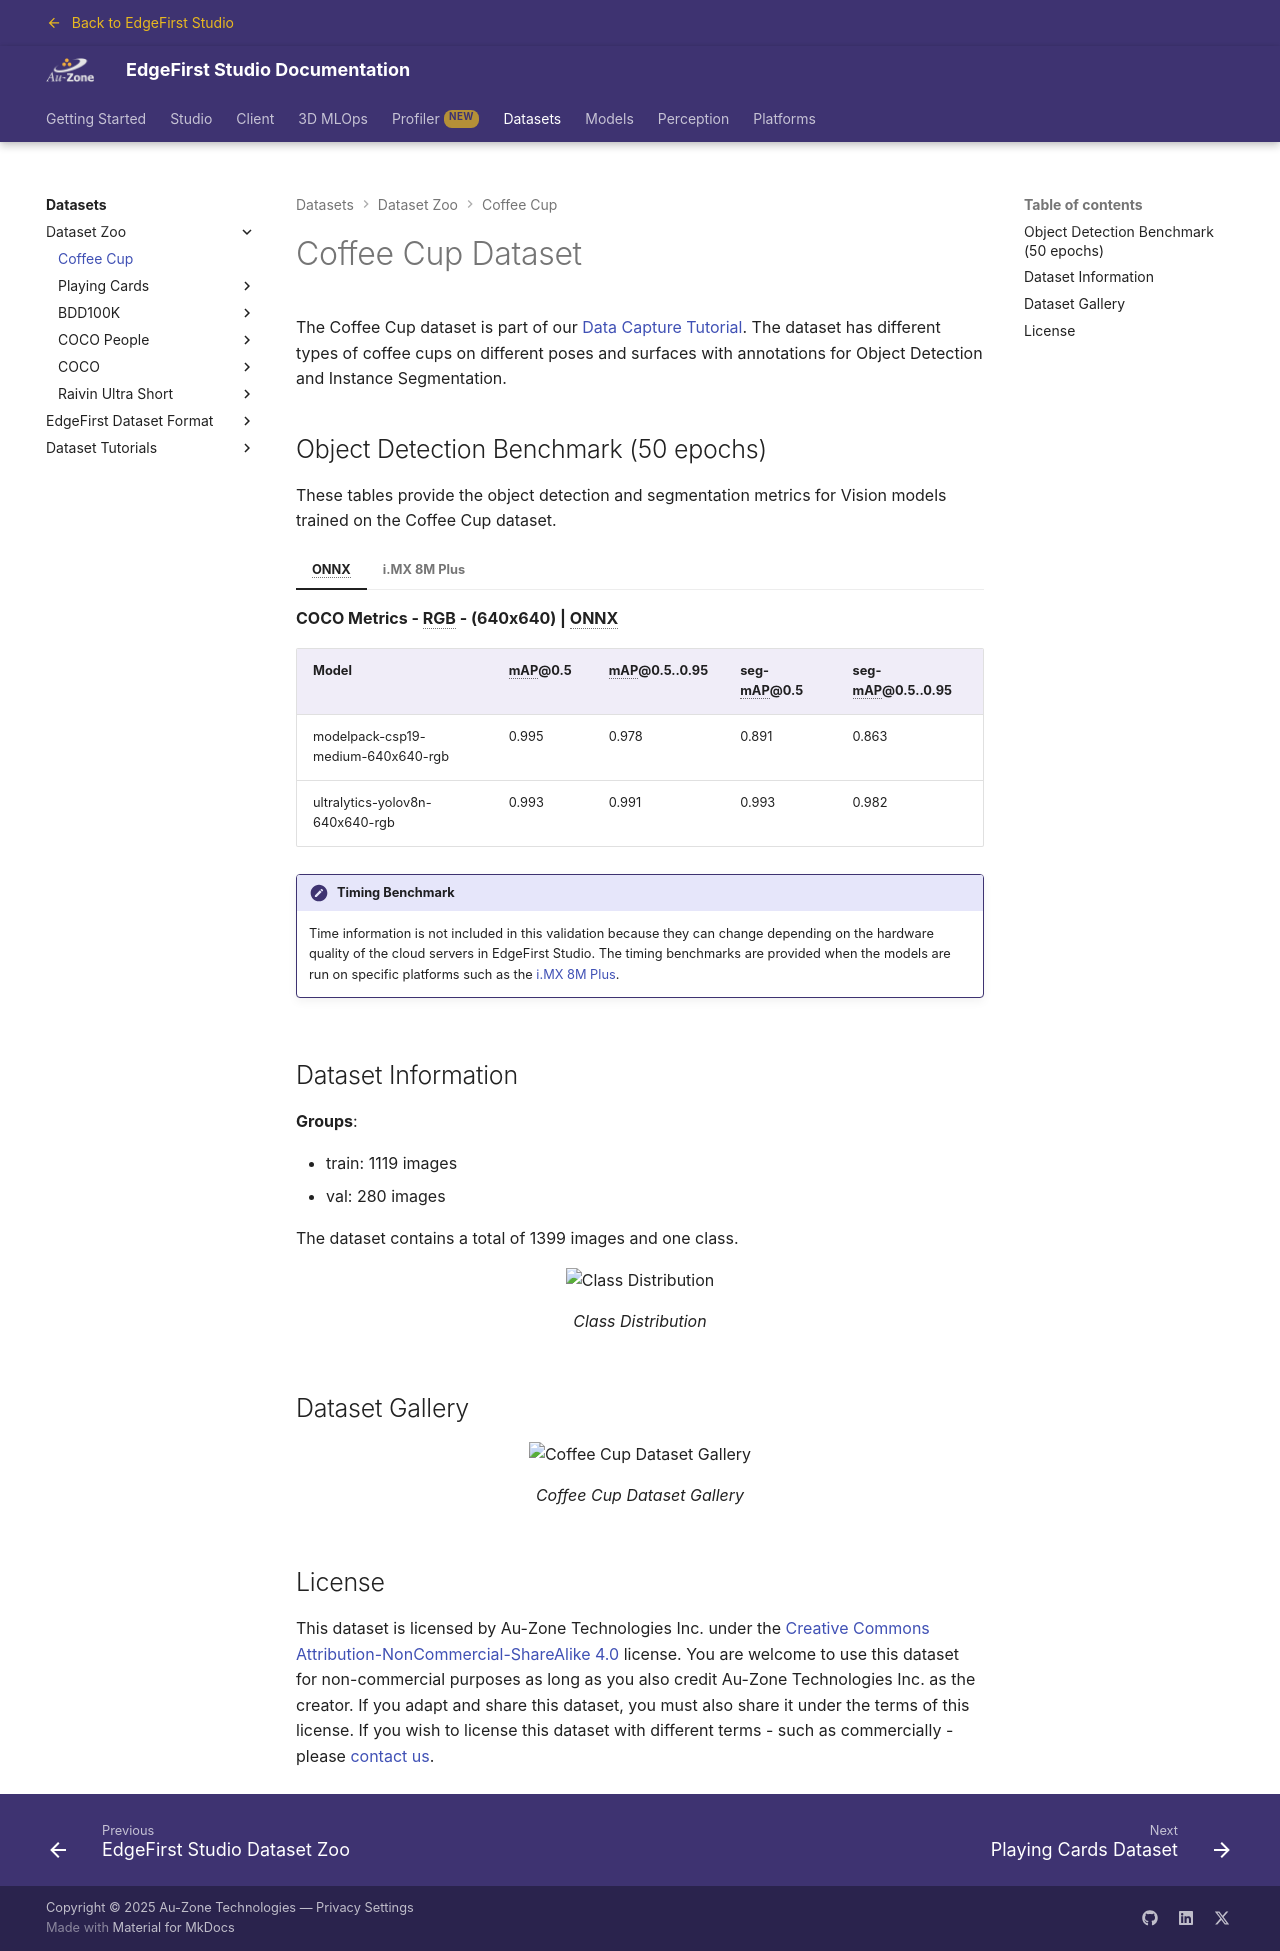

repository: EdgeFirstAI/documentation · page: saas/datasets/coffeecup/index.html · generator: mkdocs

# Coffee Cup Dataset

The Coffee Cup dataset is part of our [Data Capture Tutorial](../../datasets/tutorials/capture.md).  The dataset has different types of coffee cups on different poses and surfaces with annotations for Object Detection and Instance Segmentation.

## Object Detection Benchmark (50 epochs)

These tables provide the object detection and segmentation metrics for Vision models trained on the Coffee Cup dataset.

=== "ONNX"

    **COCO Metrics - RGB - (640x640) | ONNX**

    | Model                              | mAP@0.5 | mAP@0.5..0.95 | seg-mAP@0.5 | seg-mAP@0.5..0.95 |  
    |------------------------------------|---------|---------------|-------------|-------------------|
    | modelpack-csp19-medium-640x640-rgb | 0.995   | 0.978         | 0.891       | 0.863             |
    | ultralytics-yolov8n-640x640-rgb    | 0.993   | 0.991         | 0.993       | 0.982             |

    !!! note "Timing Benchmark"
        Time information is not included in this validation because they can change depending on the hardware quality of the cloud servers in EdgeFirst Studio. The timing benchmarks are provided when the models are run on specific platforms such as the [i.MX 8M Plus](#imx-8m-plus).

=== "i.MX 8M Plus"

    <h2 id="imx-8m-plus" style="display: none;"></h2>

    **COCO Metrics - RGB - (640x640) | TFLite | INT8**

    | Model                              | mAP@0.5 | mAP@0.5..0.95 | seg-mAP@0.5 | seg-mAP@0.5..0.95 | Time (ms) |
    |------------------------------------|---------|---------------|-------------|-------------------|-----------|
    | modelpack-csp19-medium-640x640-rgb | 0.995   | 0.911         | 0.884       | 0.856             | 45.53     |  
    | ultralytics-yolov8n-640x640-rgb    | 0.995   | 0.891         | 0.995       | 0.970             | 170.89    |  


    !!! note "BSP Version"
        **i.MX 8M Plus** is flashed with [NXP Yocto BSP](https://www.nxp.com/design/design-center/software/embedded-software/i-mx-software/embedded-linux-for-i-mx-applications-processors:IMXLINUX) 6.12.

## Dataset Information

**Groups**:

- train: 1119 images
- val: 280 images

The dataset contains a total of 1399 images and one class.

{{ figure("../assets/coffeecup/label_count.png", "Class Distribution") }}

## Dataset Gallery

{{ figure("../assets/coffeecup/gallery.png", "Coffee Cup Dataset Gallery") }}

## License

{% include-markdown "discrete/datasets/au-zone_license.md" %}
